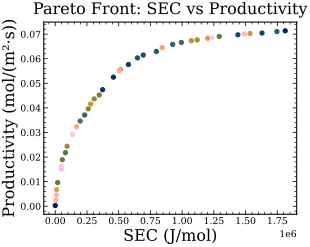

Values plotted in this chart, from the file beside it:
L, u_super, des_thresh, SEC_J_per_mol, Productivity_mol_per_m2_per_s
5.000830528913386974e-01, 5.000026544793292400e-05, 1.578620994372667286e-01, 1.062787935728610123e+01, 2.724286618281413505e-04
4.992171264176066074e+02, 9.899692459299384850e-03, 7.292980650898779615e-02, 1.812158390616695862e+06, 7.134332434983291227e-02
9.300419793987718720e+01, 9.896938302844389412e-03, 1.596961727432643363e-01, 4.585456919138143421e+05, 5.249564335952641020e-02
8.106781914068507433e+01, 9.132761758712071992e-03, 1.597094090889622786e-01, 3.733653053451699670e+05, 4.739528174305690511e-02
1.288743191470508123e+02, 9.883121644794290797e-03, 1.528630970019124180e-01, 5.769909239945694571e+05, 5.763840727913937395e-02
4.432501377132648486e+02, 9.898088152999173425e-03, 7.080707296478419566e-02, 1.629294557281740708e+06, 7.043033870862076828e-02
3.874728562648879233e+02, 9.899697575389634213e-03, 8.585866923957737040e-02, 1.439292808507547947e+06, 6.971923702681520618e-02
1.654036810172498804e+02, 9.879317151697821278e-03, 1.322372596963842517e-01, 6.935202260270889383e+05, 6.149579796553818201e-02
1.547057535179253591e+02, 9.787135890298337415e-03, 1.223054430467714060e-01, 6.482108470682827756e+05, 6.032594234490362001e-02
2.012521094517384768e+02, 9.723115440763629644e-03, 1.217168309137453275e-01, 7.969634204937397735e+05, 6.294570109889548182e-02
4.791479541724351634e+02, 9.899692459299384850e-03, 7.191942582102087145e-02, 1.746822564717259491e+06, 7.103638708808852897e-02
2.350783876533411387e+02, 9.899968281378327198e-03, 1.046402629647339433e-01, 9.250839013239176711e+05, 6.581385100340533811e-02
8.509845282225028029e+01, 6.328969988763528780e-03, 1.530784255953410722e-01, 2.319507693563683133e+05, 3.709345414276856573e-02
2.566276302135594278e+02, 9.882219181698147226e-03, 1.002258711347754627e-01, 9.938569785537287826e+05, 6.662080160959756026e-02
7.560045082920129289e+01, 5.981362657012586313e-03, 1.523593750232854482e-01, 1.962538649846227199e+05, 3.462771090693145953e-02
5.120253155147678115e+01, 3.740401088907390099e-03, 1.560586653679695845e-01, 8.016880813408184622e+04, 2.178713714842288665e-02
3.447646439568437700e+02, 9.898225352643985273e-03, 8.585866923957737040e-02, 1.292739219047056977e+06, 6.904545395472906633e-02
1.879255644698365302e+01, 2.017704440306979617e-03, 1.161948713792285426e-01, 1.896021799702638964e+04, 9.608120527967368985e-03
3.243468827668509391e+01, 3.654756519534648265e-03, 1.560586653679695845e-01, 5.578419729325976368e+04, 1.891415990844212691e-02
7.955047611941655816e+01, 8.702419140619617813e-03, 1.496030763017397458e-01, 3.466162805364300148e+05, 4.523924446877029826e-02
8.704805095607653698e+01, 6.828141913574265094e-03, 1.530784255953410722e-01, 2.604273125535378349e+05, 3.959332380134230472e-02
7.939413843863397346e+01, 8.087832289647213860e-03, 1.576072281153792776e-01, 3.073562692108898191e+05, 4.363529936547579091e-02
4.195600111655667774e+01, 4.682237451111018883e-03, 1.562246829992024744e-01, 9.315217677417528466e+04, 2.438449770830185617e-02
2.925412298826264532e+02, 9.894968172309269797e-03, 9.320438110080363214e-02, 1.118751795716932509e+06, 6.765081061626046499e-02
2.797818548646972090e+02, 9.882847717034218618e-03, 9.320438110080363214e-02, 1.072322972022425383e+06, 6.732601918836585153e-02
8.516473658876917341e+01, 7.299474764836958764e-03, 1.524284534732537055e-01, 2.789970571073752944e+05, 4.157684338786564460e-02
4.166645009669579167e+02, 9.897955878375958721e-03, 7.768247198920215368e-02, 1.535244202382585267e+06, 7.025984880809564570e-02
3.182722349578516514e+02, 9.879520023463216755e-03, 8.801188516826527475e-02, 1.201641941878022626e+06, 6.829706174039759659e-02
1.944566810415152958e+01, 1.246236499045611651e-03, 8.349424943062050408e-02, 1.053718168800164858e+04, 6.751317374174940766e-03
1.194859993700609522e+02, 9.552978702447112794e-03, 1.458092117302525192e-01, 5.153758333703231765e+05, 5.566642949774103927e-02
2.103829560422222187e+02, 9.889556583542841520e-03, 1.058497214821448040e-01, 8.428709215632374398e+05, 6.450070882603395339e-02
6.983775451826187464e+01, 5.579891615998986212e-03, 1.512848642333476379e-01, 1.680326910853359441e+05, 3.234133257109942511e-02
1.163243583399658831e+02, 9.534893051182474072e-03, 1.456856323816334842e-01, 5.057042537797942641e+05, 5.500845819821027077e-02
3.520453759240869118e+00, 1.246236499045611651e-03, 1.552270228508983163e-01, 5.138153431205662855e+03, 2.506580746196033788e-03
1.105279855362808661e+01, 1.246236499045611651e-03, 8.349424943062050408e-02, 8.832789356353176117e+03, 4.577881060743541064e-03
4.034859974631982027e+02, 9.898024463969944120e-03, 7.840849077251449417e-02, 1.490919394776865607e+06, 7.006140973705547725e-02
3.849874408232659562e+01, 2.798617024799179408e-03, 1.740465710709312164e-01, 4.797222352069223416e+04, 1.512942605192073471e-02
5.110071014649903987e+01, 5.579891615998986212e-03, 1.513813154442811559e-01, 1.361130690465825319e+05, 2.921383251372819401e-02
4.159276534357293542e+01, 2.798617024799179408e-03, 1.560586653679695845e-01, 4.803015184605432296e+04, 1.632561594880878666e-02
3.270705538438179474e+02, 9.897857260299489784e-03, 8.522952830477559250e-02, 1.235410915017616469e+06, 6.853603828857600389e-02
